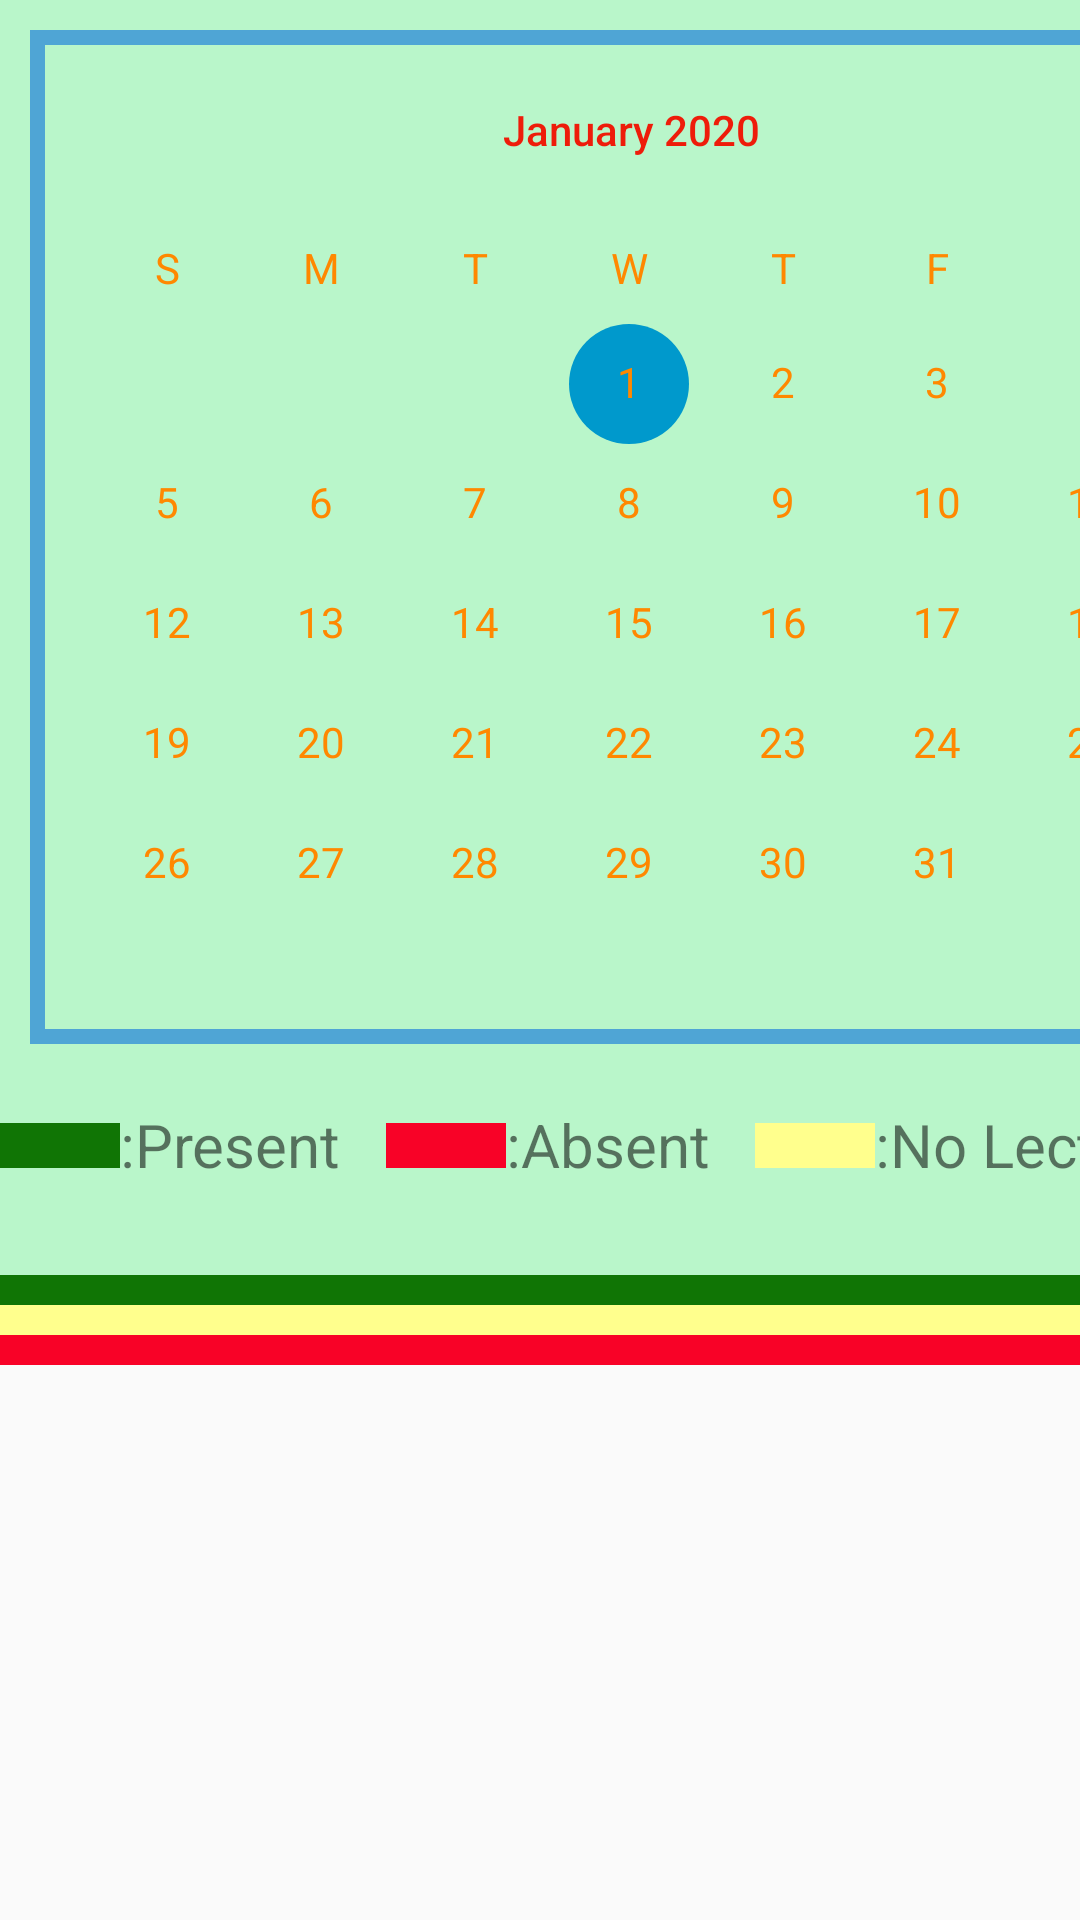

Reconstruct the res/layout file that produces this screen, plus the resources it refers to.
<!-- AndroidManifest.xml: application theme AppTheme -->
<!-- res/layout/scrollview_table.xml -->
<?xml version="1.0" encoding="utf-8"?>
<ScrollView
    android:layout_width="fill_parent"
    android:layout_height="fill_parent"
    android:scrollbars="none"
    android:layout_weight="1"
    xmlns:android="http://schemas.android.com/apk/res/android">

    <LinearLayout
        android:layout_width="match_parent"
        android:layout_height="fill_parent"
        android:orientation="vertical">

        <TableLayout
            android:layout_width="match_parent"
            android:layout_height="fill_parent"
            android:background="@color/colorPrimary">
            <TableRow
                android:layout_width="fill_parent"
                android:layout_height="fill_parent">
                
                <CalendarView
                    android:id="@+id/calender"
                    android:layout_width="401dp"
                    android:layout_height="wrap_content"
                    android:layout_marginLeft="10dp"
                    android:layout_marginTop="10dp"
                    android:weekDayTextAppearance="@style/CalenderViewDateCustomText"
                    android:dateTextAppearance="@style/CalenderViewDateCustomText"
                    android:minDate="01/01/2020"
                    android:theme="@style/CalenderViewCustom"
                    android:background="@drawable/background"
                    />
            </TableRow>
            <TableRow>
                <LinearLayout
                    android:layout_height="wrap_content"
                    android:layout_width="match_parent"
                    android:layout_gravity="left"
                    android:orientation="horizontal"
                    android:paddingTop="20dp"
                    android:paddingBottom="30dp"
                    >
                    <TextView
                        android:layout_width="40dp"
                        android:layout_height="15dp"
                        android:background="#107505"/>
                    <TextView
                        android:layout_width="wrap_content"
                        android:layout_height="wrap_content"
                        android:text=":Present"
                        android:paddingRight="15dp"
                        android:textSize="20sp"
                        />
                    <TextView
                        android:layout_width="40dp"
                        android:layout_height="15dp"
                        android:background="#F80227"/>
                    <TextView
                        android:layout_width="wrap_content"
                        android:layout_height="wrap_content"
                        android:text=":Absent"
                        android:paddingRight="15dp"
                        android:textSize="20sp"
                        />
                    <TextView
                        android:layout_width="40dp"
                        android:layout_height="15dp"
                        android:background="#FFFF8D"/>
                    <TextView
                        android:layout_width="wrap_content"
                        android:layout_height="wrap_content"
                        android:text=":No Lecture"
                        android:paddingRight="15dp"
                        android:textSize="20sp"
                        />
                </LinearLayout>

            </TableRow>

            <TableRow>


                <ListView
                    android:id="@+id/present_list"
                    android:layout_height="wrap_content"
                    android:layout_width="match_parent"
                    android:padding="5dp"
                    android:background="#107505"
                    />
            </TableRow>
            <TableRow>

                <ListView
                    android:id="@+id/no_lecture_list"
                    android:layout_width="match_parent"
                    android:layout_height="wrap_content"
                    android:background="#FFFF8D"
                    android:padding="5dp" />
            </TableRow>
            <TableRow>

                <ListView
                    android:id="@+id/absent_list"
                    android:layout_height="wrap_content"
                    android:layout_width="match_parent"
                    android:padding="5dp"
                    android:background="#F80227"
                    />
            </TableRow>


        </TableLayout>
    </LinearLayout>
</ScrollView>
<!-- resources referenced by this layout -->
<resources>
  <color name="colorPrimary">#B9F6CA</color>
  <!-- drawable background (drawable) -->
  <shape xmlns:android="http://schemas.android.com/apk/res/android" android:shape="rectangle" >
      <solid android:color="@color/colorPrimary" />
      <stroke android:width="5dp" android:color="#4fa5d5"/>
  </shape>
  <style name="CalenderViewCustom" parent="Theme.AppCompat">
          <item name="colorAccent">@android:color/holo_blue_dark</item>
          <item name="colorPrimary">@android:color/darker_gray</item>
          <item name="android:textColorPrimary">#EE1C0A</item>
      </style>
  <style name="CalenderViewDateCustomText" parent="android:TextAppearance.DeviceDefault.Small">
          <item name="android:textColor">@android:color/holo_orange_dark</item>
      </style>
  <style name="AppTheme" parent="Theme.AppCompat.Light.DarkActionBar">
          
          <item name="editTextStyle">@style/MyEditTextStyle</item>
          <item name="colorPrimary">@color/colorPrimary</item>
          <item name="colorPrimaryDark">@color/colorPrimaryDark</item>
          <item name="colorAccent">@color/colorAccent</item>
          <item name="windowActionBar">false</item>
          <item name="windowNoTitle">true</item>
      </style>
  <style name="MyEditTextStyle" parent="@android:style/Widget.EditText">
          <item name="android:textColor">#FF80AB</item>
          <item name="android:textStyle">bold</item>
          <item name="android:padding">10dp</item>
          <item name="android:typeface">monospace</item>
          <item name="android:textSize">20sp</item>
          <item name="android:background">#E0F2FA</item>
      </style>
  <color name="colorPrimaryDark">#00574B</color>
  <color name="colorAccent">#D81B60</color>
</resources>
